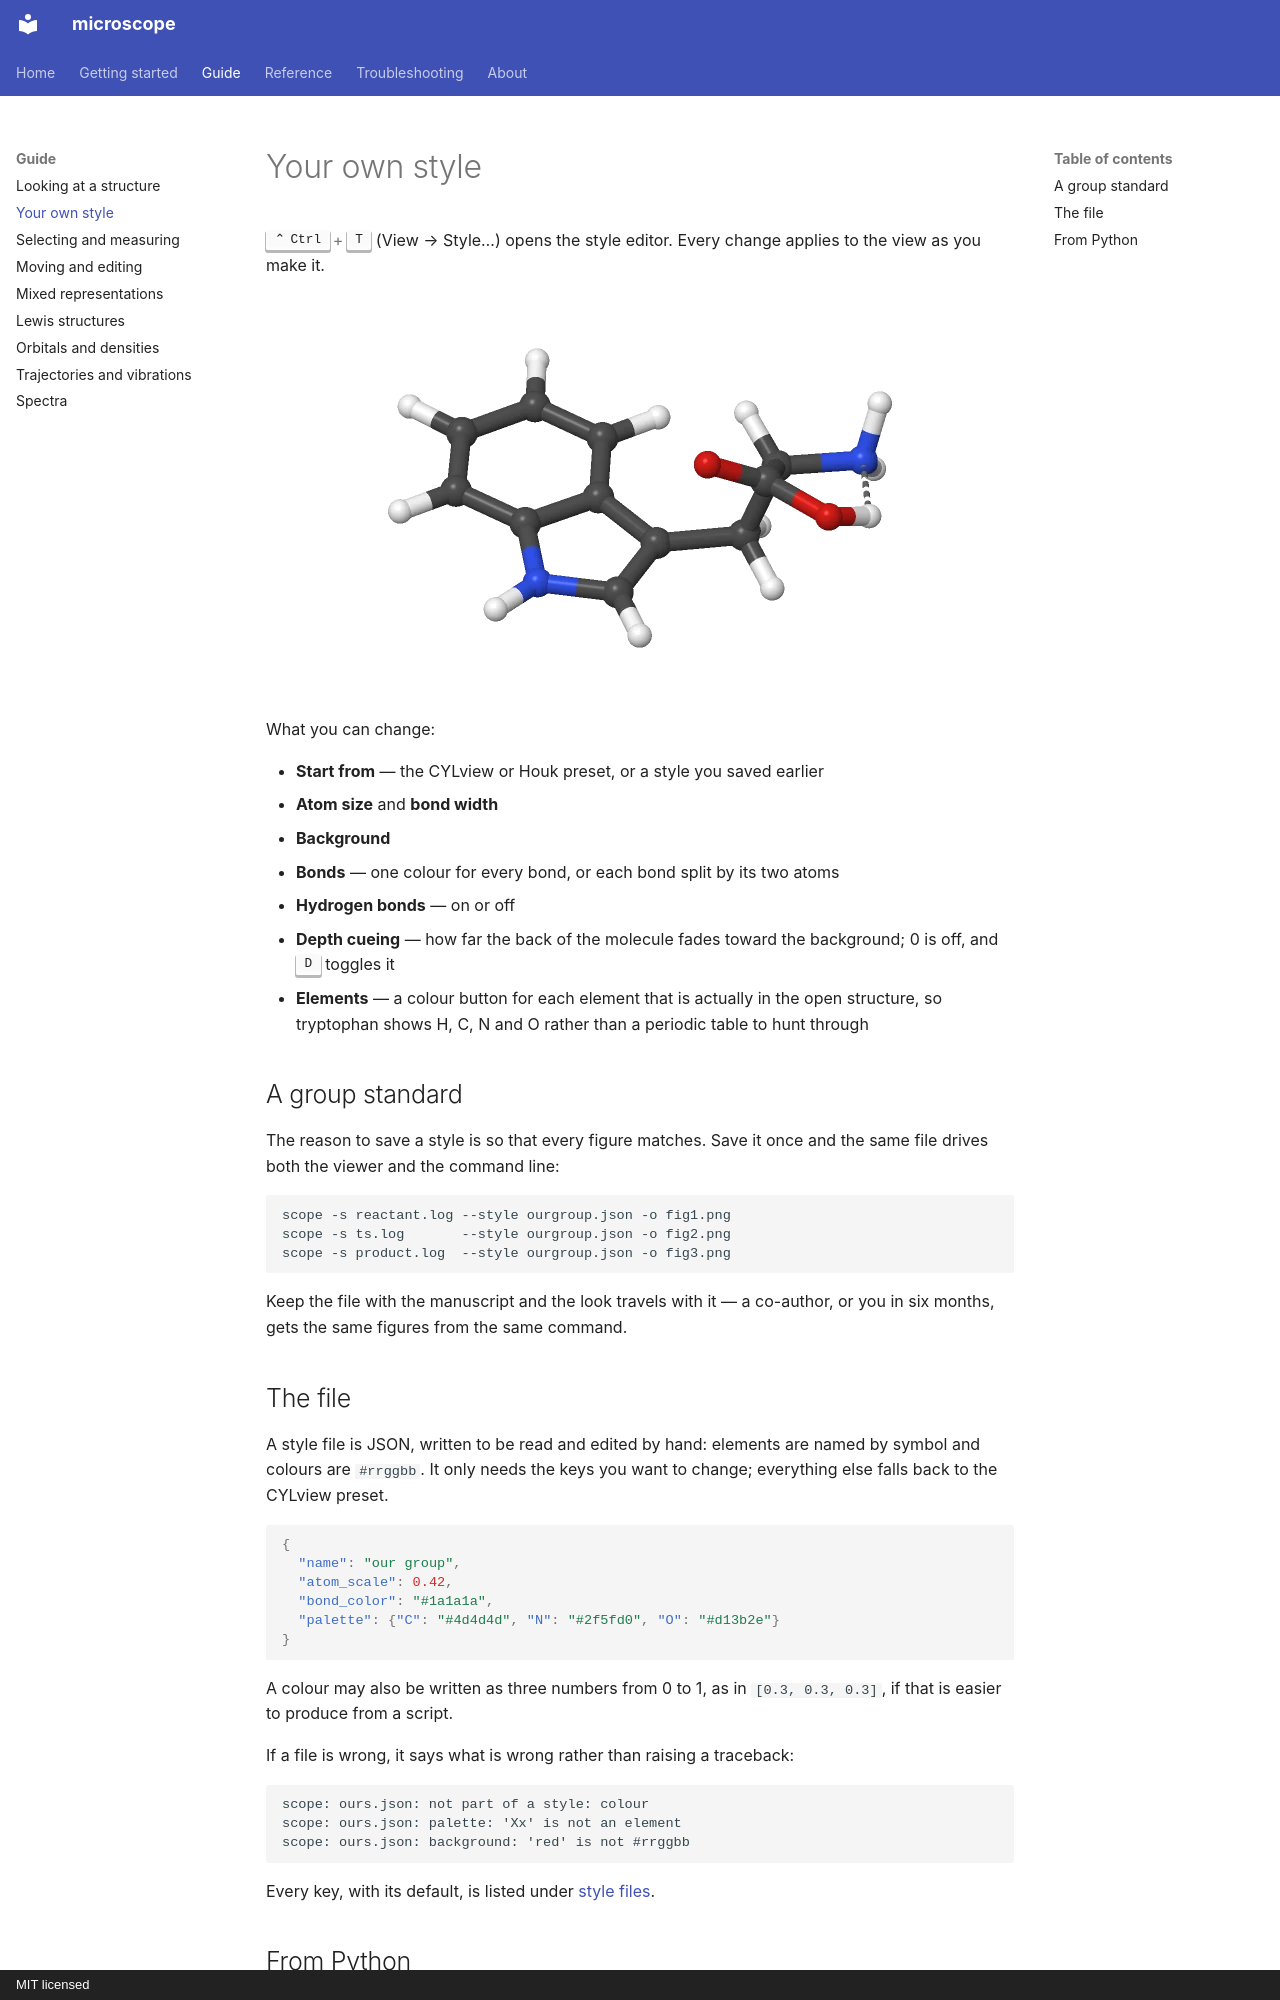

repository: lucienwb/microscope · page: guide/style/index.html · generator: mkdocs · copyright: MIT licensed

# Your own style

++ctrl+t++ (View → Style…) opens the style editor. Every change applies to the
view as you make it.

![editing atom size, bond width and element colours](../assets/style.webp){ .render }

What you can change:

- **Start from** — the CYLview or Houk preset, or a style you saved earlier
- **Atom size** and **bond width**
- **Background**
- **Bonds** — one colour for every bond, or each bond split by its two atoms
- **Hydrogen bonds** — on or off
- **Depth cueing** — how far the back of the molecule fades toward the
  background; 0 is off, and ++d++ toggles it
- **Elements** — a colour button for each element that is actually in the open
  structure, so tryptophan shows H, C, N and O rather than a periodic table to
  hunt through

## A group standard

The reason to save a style is so that every figure matches. Save it once and
the same file drives both the viewer and the command line:

```bash
scope -s reactant.log --style ourgroup.json -o fig1.png
scope -s ts.log       --style ourgroup.json -o fig2.png
scope -s product.log  --style ourgroup.json -o fig3.png
```

Keep the file with the manuscript and the look travels with it — a co-author,
or you in six months, gets the same figures from the same command.
